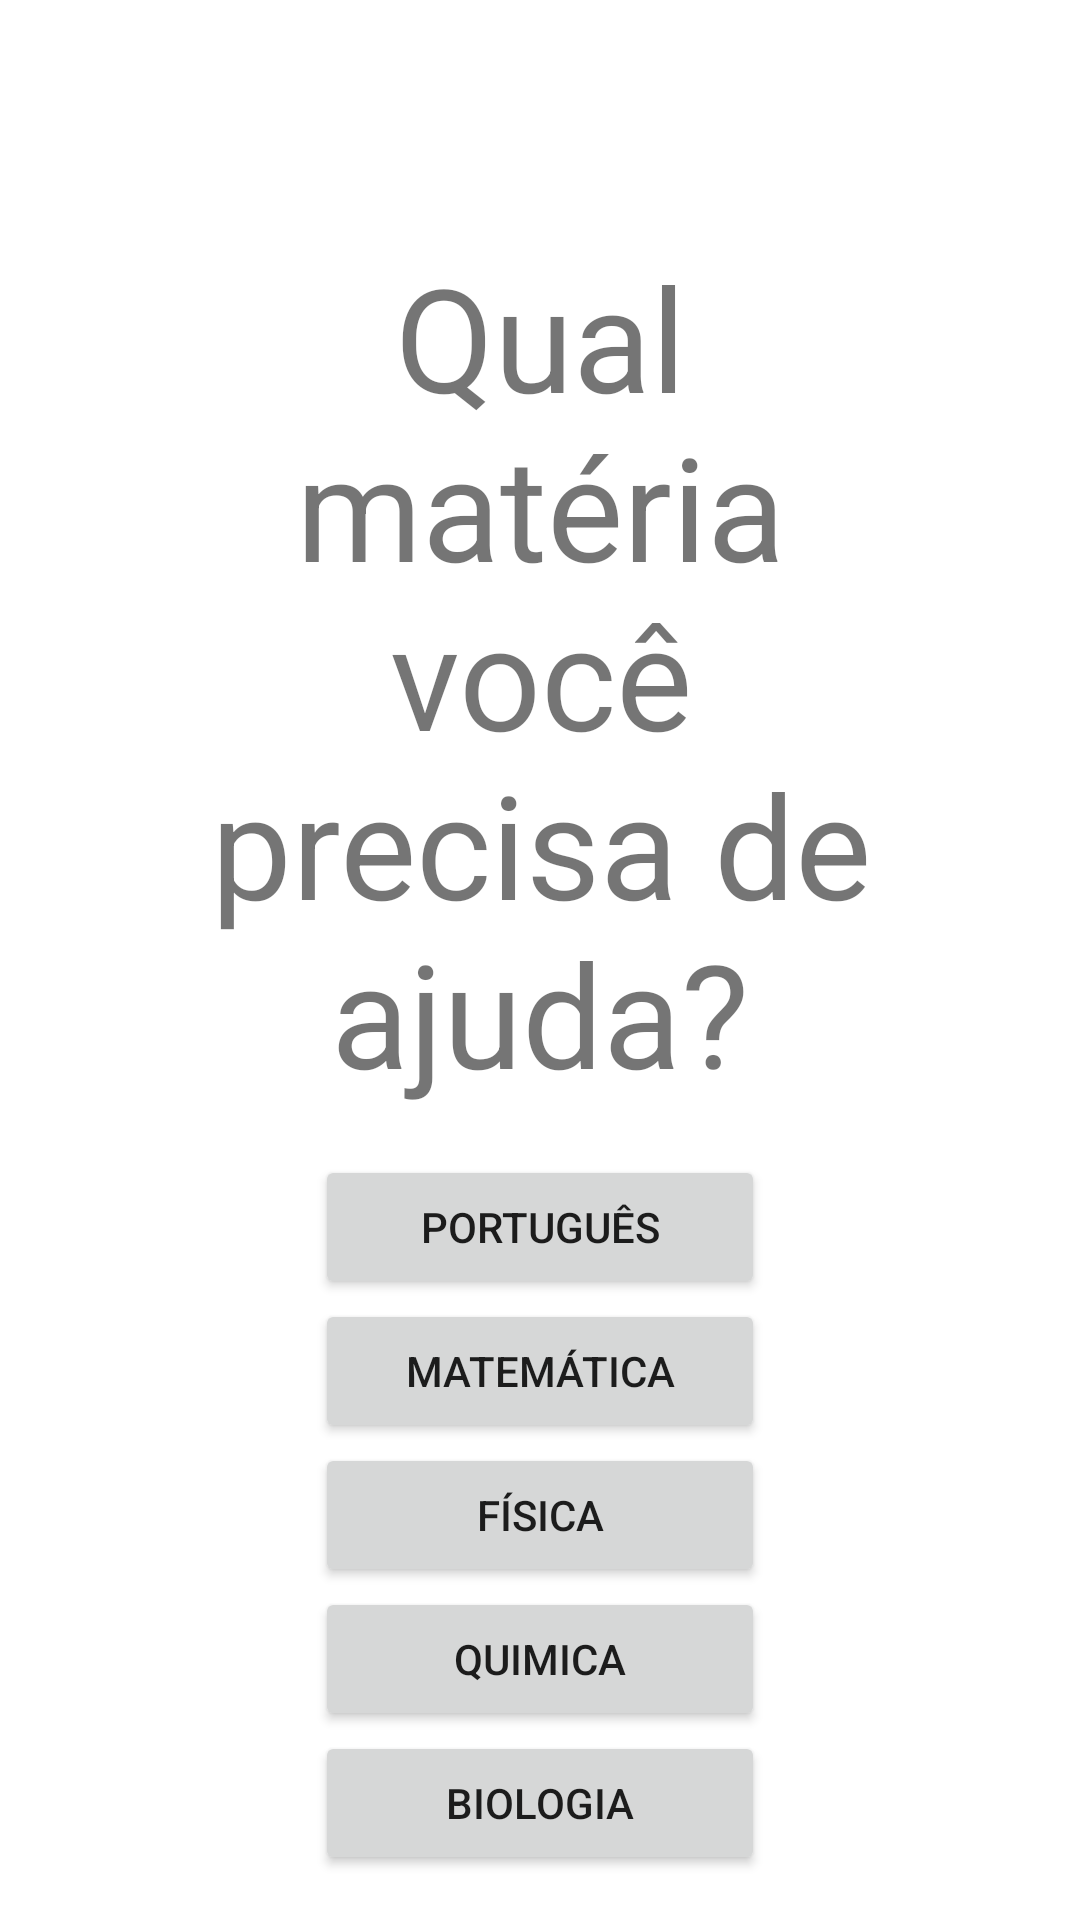

Android layout source for this screen:
<!-- AndroidManifest.xml: application theme Theme.Edu -->
<!-- res/layout/activity_aluno_materias.xml -->
<?xml version="1.0" encoding="utf-8"?>
<androidx.constraintlayout.widget.ConstraintLayout xmlns:android="http://schemas.android.com/apk/res/android"
    xmlns:app="http://schemas.android.com/apk/res-auto"
    xmlns:tools="http://schemas.android.com/tools"
    android:layout_width="match_parent"
    android:layout_height="match_parent"
    tools:context=".visualizacao.Aluno_materias">

    <Button
        android:id="@+id/bt_matematica"
        android:layout_width="150dp"
        android:layout_height="wrap_content"
        android:text="Matemática"
        app:layout_constraintBottom_toTopOf="@+id/bt_fisica"
        app:layout_constraintEnd_toEndOf="parent"
        app:layout_constraintHorizontal_bias="0.5"
        app:layout_constraintStart_toStartOf="parent"
        app:layout_constraintTop_toBottomOf="@+id/bt_portugues" />

    <Button
        android:id="@+id/bt_fisica"
        android:layout_width="150dp"
        android:layout_height="wrap_content"
        android:text="Física"
        app:layout_constraintBottom_toTopOf="@+id/bt_quimica"
        app:layout_constraintEnd_toEndOf="parent"
        app:layout_constraintHorizontal_bias="0.5"
        app:layout_constraintStart_toStartOf="parent"
        app:layout_constraintTop_toBottomOf="@+id/bt_matematica" />

    <Button
        android:id="@+id/bt_quimica"
        android:layout_width="150dp"
        android:layout_height="wrap_content"
        android:text="Quimica"
        app:layout_constraintBottom_toTopOf="@+id/bt_biologia"
        app:layout_constraintEnd_toEndOf="parent"
        app:layout_constraintHorizontal_bias="0.5"
        app:layout_constraintStart_toStartOf="parent"
        app:layout_constraintTop_toBottomOf="@+id/bt_fisica" />

    <Button
        android:id="@+id/bt_biologia"
        android:layout_width="150dp"
        android:layout_height="wrap_content"
        android:text="Biologia"
        app:layout_constraintBottom_toBottomOf="parent"
        app:layout_constraintEnd_toEndOf="parent"
        app:layout_constraintHorizontal_bias="0.5"
        app:layout_constraintStart_toStartOf="parent"
        app:layout_constraintTop_toBottomOf="@+id/bt_quimica" />

    <TextView
        android:id="@+id/textView3"
        android:layout_width="0dp"
        android:layout_height="wrap_content"
        android:layout_marginStart="50dp"
        android:layout_marginLeft="50dp"
        android:layout_marginTop="80dp"
        android:layout_marginEnd="50dp"
        android:layout_marginRight="50dp"
        android:gravity="center"
        android:text="Qual matéria você precisa de ajuda?"
        android:textSize="48sp"
        app:layout_constraintEnd_toEndOf="parent"
        app:layout_constraintStart_toStartOf="parent"
        app:layout_constraintTop_toTopOf="parent" />

    <Button
        android:id="@+id/bt_portugues"
        android:layout_width="150dp"
        android:layout_height="wrap_content"
        android:text="Português"
        app:layout_constraintBottom_toTopOf="@+id/bt_matematica"
        app:layout_constraintEnd_toEndOf="parent"
        app:layout_constraintHorizontal_bias="0.5"
        app:layout_constraintStart_toStartOf="parent"
        app:layout_constraintTop_toBottomOf="@+id/textView3"
        app:layout_constraintVertical_chainStyle="packed" />
</androidx.constraintlayout.widget.ConstraintLayout>
<!-- resources referenced by this layout -->
<resources>
  <style name="Theme.Edu" parent="Theme.MaterialComponents.DayNight.DarkActionBar">
          
          <item name="colorPrimary">@color/app_green</item>
          <item name="colorPrimaryVariant">@color/app_green_variant</item>
          <item name="colorOnPrimary">@color/white</item>
          
          <item name="colorSecondary">@color/app_purple</item>
          <item name="colorSecondaryVariant">@color/app_purple_variant</item>
          <item name="colorOnSecondary">@color/black</item>
          
          <item name="android:statusBarColor" tools:targetApi="l">?attr/colorPrimaryVariant</item>
          
      </style>
  <color name="app_green">#41B8D5</color>
  <color name="app_green_variant">#2A9BB8</color>
  <color name="white">#FFFFFFFF</color>
  <color name="app_purple">#8B49D1</color>
  <color name="app_purple_variant">#25683D97</color>
  <color name="black">#FF000000</color>
</resources>
